Run: headless pygame with SDL's dummy video driver; simulated clock (each Clock.tick advances the game by its frame time, no real sleeping); random seed 0; keys injected as events and as key.get_pressed() state; no mouse input.
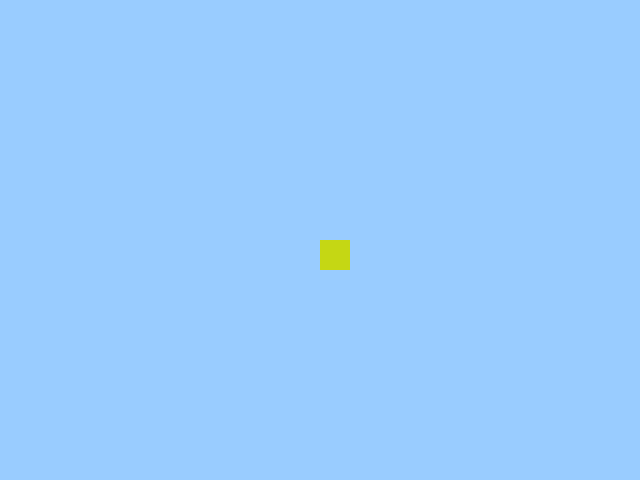
Frame 1 of 4 · flips 1–60 · no input
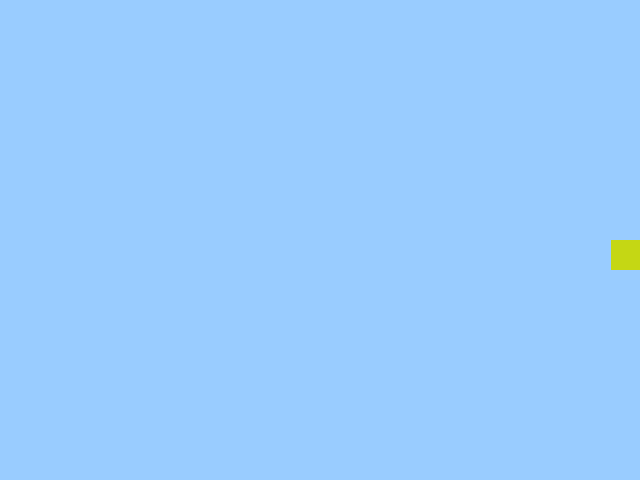
Frame 2 of 4 · flips 61–180 · tapped SPACE, RETURN · held RIGHT (→), D
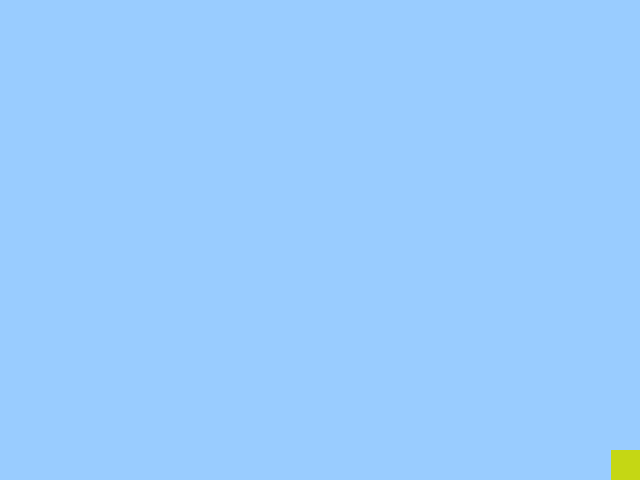
Frame 3 of 4 · flips 181–300 · held DOWN (↓), S
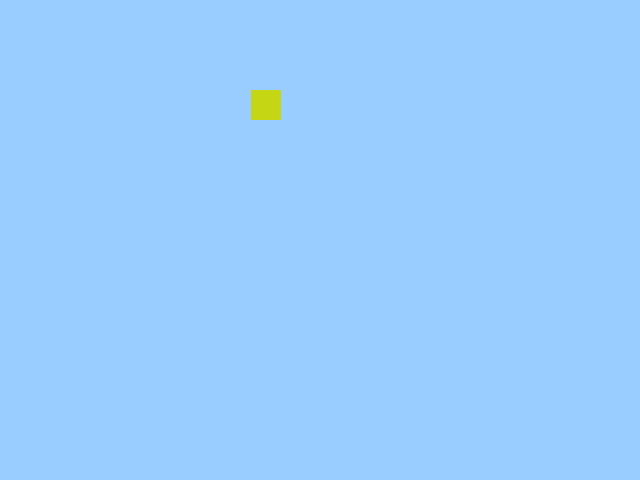
Frame 4 of 4 · flips 301–420 · held LEFT (←), A, UP (↑), W

The pygame program that drew these frames:

#KEYDOWN
import pygame
import random
pygame.init()



r=random.randint(0,255)
g=random.randint(0,255)
b=random.randint(0,255)

red = [r,g,b]
lBlue = [153, 204, 255]

screenX= 640
screenY = 480
screen=pygame.display.set_mode([screenX,screenY])
pygame.display.set_caption("Klaviatuuriga juhtimine")
screen.fill(lBlue)
clock = pygame.time.Clock()


posX,posY=screenX/2, screenY/2
speedX,speedY = 0,0
directionX, directionY = 0,0
gameover = False
while not gameover:
    clock.tick(60)
    for event in pygame.event.get():
        if event.type == pygame.QUIT:
            gameover = True
        elif event.type == pygame.KEYDOWN: #klahviajutuse vabastamine
            if event.key == pygame.K_RIGHT:
                directionX = "move_right"
            elif event.key == pygame.K_LEFT:
                directionX = "move_left"
            elif event.key == pygame.K_UP:
                directionY = "move_up"
            elif event.key == pygame.K_DOWN:
                directionY = "move_down"
        elif event.type == pygame.KEYUP:
            if event.key == pygame.K_RIGHT or event.key == pygame.K_LEFT:
                speedX = 0
            if event.key == pygame.K_UP or event.key == pygame.K_DOWN:
                speedY = 0

    if directionX == "move_left":
        if posX > 0:
            posX -= 3
    elif directionX == "move_right":
        if posX + 30 < screenX:
            posX += 3
    if directionY == "move_up":
        if posY > 0:
            posY -= 3
    elif directionY == "move_down":
        if posY + 30 < screenY:
            posY += 3
    ruut = pygame.draw.rect(screen, red, [posX, posY, 30, 30])
    pygame.display.flip()
    screen.fill(lBlue)
pygame.quit()
